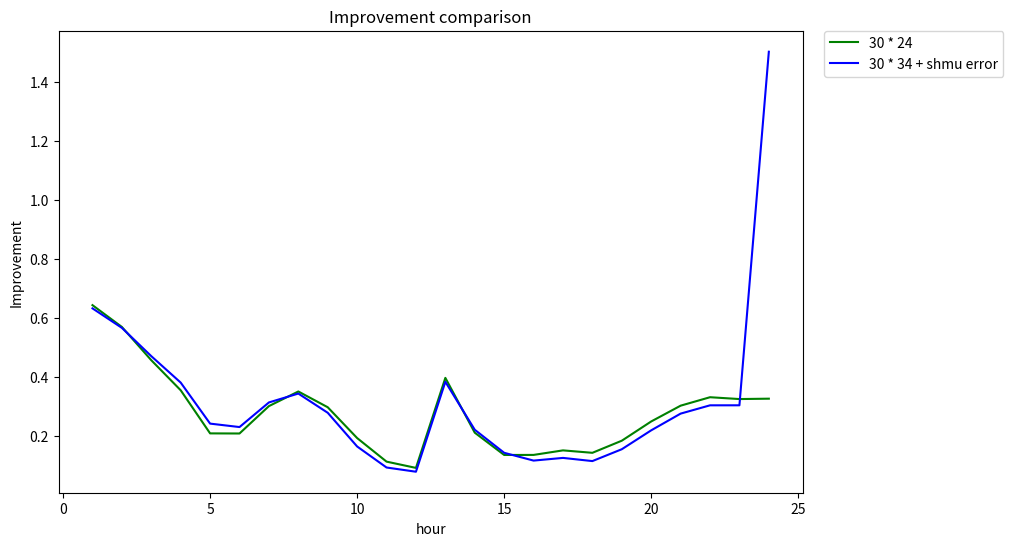

Python code for this plot: (Note: this script raises an exception after producing the figure.)
import matplotlib.pyplot as plt

'''
Helper script for comparing improvement of two models
'''
x = [(i + 1) for i in range(24)]


records = [
    {
        'label_orig': '30 * 24',
        'label_err': '30 * 34 + shmu error',
        'id': '30_24',
        'values_orig': [0.6435097975622457,
                        0.5695408177460296,
                        0.4566431271321839,
                        0.354755335781501,
                        0.2085021163705444,
                        0.20811768855888782,
                        0.3010018770707519,
                        0.3506481954418347,
                        0.29718037794641095,
                        0.19263444015224335,
                        0.112690276543008,
                        0.09139531218599874,
                        0.39680511147878494,
                        0.21089581680738642,
                        0.13525438836005108,
                        0.13545365284297625,
                        0.15083702169795005,
                        0.14260023735358915,
                        0.18366816679383427,
                        0.2489534006072933,
                        0.30248858920348826,
                        0.33117023344363195,
                        0.32494343501413986,
                        0.3262303394822552],
        'values_err': [0.6325889356915803,
                       0.5664258229846701,
                       0.4704731245282427,
                       0.3807802118081511,
                       0.24163175079162633,
                       0.22995607883569724,
                       0.31346509952158125,
                       0.3435723274688323,
                       0.27839246896171044,
                       0.16408103281843384,
                       0.09272660451423394,
                       0.07844624155483453,
                       0.38350853104171484,
                       0.2207946375030231,
                       0.14263058966979392,
                       0.11621344392624022,
                       0.12530825890419262,
                       0.11453911488834678,
                       0.1547402598077056,
                       0.21887476949067852,
                       0.2755523878986495,
                       0.3036920330623356,
                       0.30376796909340537,
                       1.5031789398280777],

    },
    {
        'label_orig': '60 * 24',
        'label_err': '60 * 24 + shmu error',
        'id': '60_24',
        'values_orig': [0.6399990518709389,
                        0.5768583079654634,
                        0.45657336798537673,
                        0.33086078079180703,
                        0.19332722263330607,
                        0.21422722489491772,
                        0.3125945218584467,
                        0.3648186001403843,
                        0.31819256027732823,
                        0.20872060973854012,
                        0.1292689395896684,
                        0.10272575118932498,
                        0.4137089346564273,
                        0.2270853815837025,
                        0.14707535265288707,
                        0.12406582297250102,
                        0.14942001924887013,
                        0.12451206775295974,
                        0.1715054869756305,
                        0.22447852855640524,
                        0.28212659845888644,
                        0.32151095210944036,
                        0.30461209966302905,
                        0.30541373987988163],
        'values_err': [0.6391678750894979,
                       0.5837506716905134,
                       0.49718994538236094,
                       0.38286050398423327,
                       0.24238571988014018,
                       0.26308026905072907,
                       0.3310572780420279,
                       0.36809747741598914,
                       0.31829050537104614,
                       0.1921524464121379,
                       0.12090406858193266,
                       0.09786428925750518,
                       0.4069073510654432,
                       0.23715515305090656,
                       0.15519062930847732,
                       0.1236079126554217,
                       0.1457697788451464,
                       0.12301343090629846,
                       0.16273281581438756,
                       0.2169986215168527,
                       0.27595967854183107,
                       0.3137786778088285,
                       0.2950605062164415,
                       1.4932730538922132],
    },
    {
        'label_orig': '90 * 24',
        'label_err': '90 * 24 + shmu error',
        'id': '90_24',
        'values_orig': [0.6482091851169061,
                        0.5821985401159526,
                        0.4644537316283739,
                        0.3349672791092191,
                        0.17442236141859074,
                        0.20158872762121097,
                        0.31488213696384276,
                        0.3785536949464234,
                        0.3291895977420531,
                        0.22320987349053176,
                        0.15359149944713757,
                        0.12420699214840292,
                        0.42046267139730287,
                        0.22129393921180637,
                        0.15262374759540223,
                        0.11521800104074624,
                        0.13524492959298381,
                        0.12335593469343162,
                        0.18613750373285806,
                        0.2539849400224256,
                        0.2980710835968341,
                        0.33225567639650183,
                        0.3110192113603279,
                        0.31870809956730367],
        'values_err': [0.6471080854600775,
                       0.5891284169077307,
                       0.5142328939737401,
                       0.40659998077280113,
                       0.24498575835577197,
                       0.26147027714946863,
                       0.33754923352926924,
                       0.38680414782689504,
                       0.336130586720363,
                       0.21080933441030347,
                       0.1367677316968646,
                       0.11250463718358741,
                       0.41539226610197927,
                       0.239613542096673,
                       0.16194075232806496,
                       0.11904782318035227,
                       0.1350145823594447,
                       0.12286275108013006,
                       0.17962682440386266,
                       0.24192049275971905,
                       0.28944262613400507,
                       0.3290851959858446,
                       0.3087329519004465,
                       1.5105829153604988],
    },
    {
        'label_orig': '120 * 24',
        'label_err': '120 * 24 + shmu error',
        'id': '120_24',
        'values_orig': [0.6478449285374355,
                        0.5852306512406475,
                        0.4761736938352105,
                        0.34850320980262334,
                        0.15267627328930808,
                        0.19311293699431548,
                        0.32451720708268184,
                        0.4016534966285183,
                        0.34857186531219986,
                        0.25079980275742414,
                        0.1692006666375424,
                        0.15149696178850203,
                        0.43681232907089407,
                        0.23516491749710672,
                        0.15445767401541777,
                        0.12102616937284345,
                        0.1458502602315559,
                        0.12372422024401748,
                        0.19445711426400542,
                        0.25955403997031035,
                        0.30398046179016336,
                        0.33835236110245553,
                        0.3236948884115754,
                        0.33016710985564923],
        'values_err': [0.6416736072501802,
                       0.5888312597655986,
                       0.532765819214165,
                       0.42463059006000814,
                       0.2411908712445432,
                       0.2599119730560165,
                       0.35043789031663314,
                       0.4093794821858912,
                       0.35248653603477437,
                       0.23916656266138694,
                       0.15059990722587505,
                       0.1396881588814357,
                       0.43732496394109815,
                       0.24667096497190133,
                       0.15831886413449925,
                       0.12523994689913276,
                       0.14849644405086682,
                       0.12899285066470728,
                       0.18745503334759134,
                       0.25222015861564073,
                       0.30268204198055965,
                       0.33953282969591725,
                       0.32601768255395036,
                       1.5054080592105235],
    },
    {
        'label_orig': '60 * 12',
        'label_err': '60 * 12 + shmu error',
        'id': '60_12',
        'values_orig': [0.6132579082886807,
                        0.505852692783299,
                        0.39695752268822604,
                        0.3054463405657965,
                        0.21699568648140263,
                        0.22051797009186971,
                        0.3005898067147938,
                        0.3465112807544566,
                        0.29049512542425404,
                        0.19883632832987208,
                        0.1265119554574267,
                        0.1056773647310168,
                        0.399204221159693,
                        0.18962211052981132,
                        0.08690020328720496,
                        0.07204392028668467,
                        0.16185522246556652,
                        0.13553039570216976,
                        0.1661561651621743,
                        0.22823092119960206,
                        0.2974538711190005,
                        0.3405091121735202,
                        0.3223415197102297,
                        0.330713038756053],
        'values_err': [0.6156286049862267,
                       0.5617530029524879,
                       0.473303270049282,
                       0.3759421894608945,
                       0.25017013436125096,
                       0.24925260854365572,
                       0.32497303709281,
                       0.35633683770362995,
                       0.29709251100005946,
                       0.19318273192639043,
                       0.11112139239318704,
                       0.0019487607898538962,
                       0.39210186242567957,
                       0.20371258709146176,
                       0.10439729036393575,
                       0.07717617750465264,
                       0.14941590510984148,
                       0.12279836763684246,
                       0.15931452334658072,
                       0.2196479820446954,
                       0.2886342229031741,
                       0.3380486321545928,
                       0.3150962155153334,
                       0.8739300922307569],
    }
]

for r in records:
    plt.figure(figsize=(12, 6))
    ax = plt.subplot(111)
    box = ax.get_position()
    ax.set_position([box.x0, box.y0, box.width * 0.8, box.height])
    plt.plot(x, r['values_orig'], 'g', label=r['label_orig'])
    plt.plot(x, r['values_err'], 'b', label=r['label_err'])
    plt.legend(bbox_to_anchor=(1.02, 1.015), loc=2)
    plt.title('Improvement comparison')
    plt.ylabel('Improvement')
    plt.xlabel('hour')
    plt.savefig('improvement/{}.png'.format(r['id']))
    plt.close()
